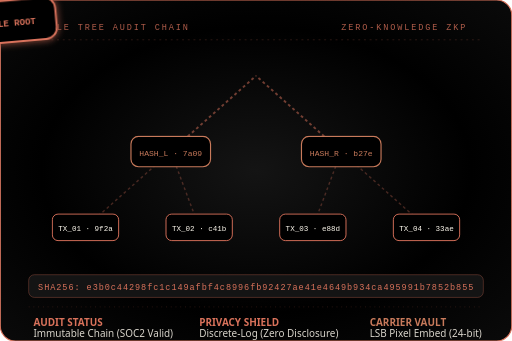
t = 0.00 s
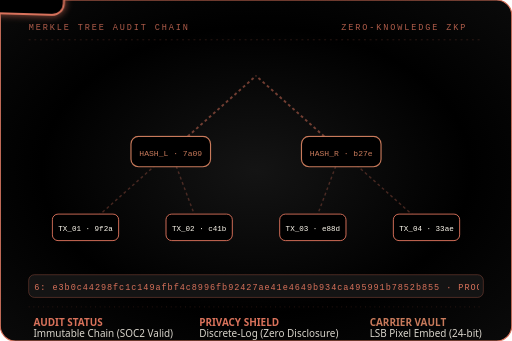
t = 1.20 s
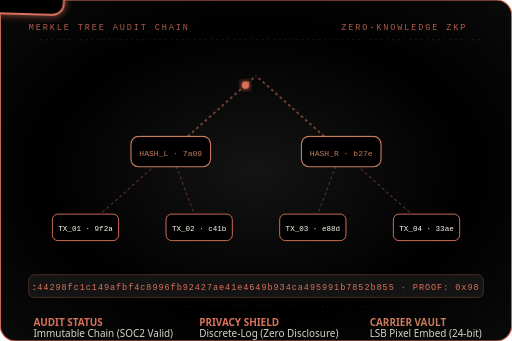
t = 2.80 s
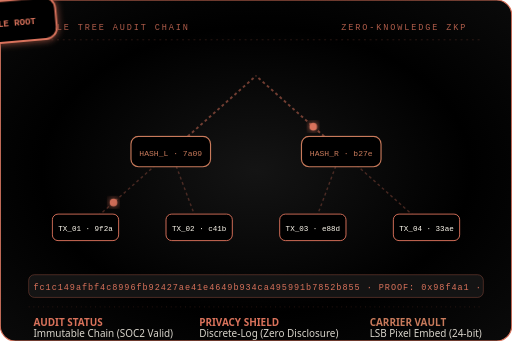
t = 4.00 s
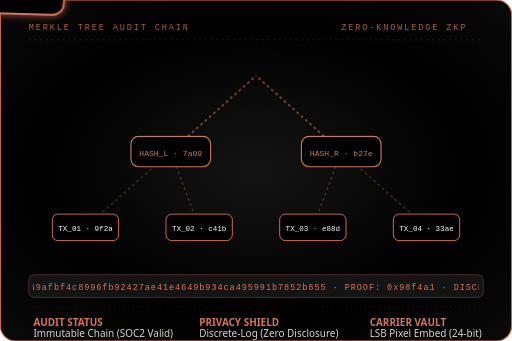
t = 5.20 s
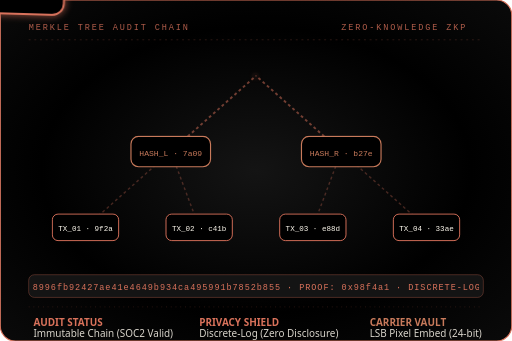
t = 6.80 s

The animated SVG that drew these frames (rendered in a browser with its animation timeline set to each time). Animation: 5 CSS @keyframes rules; one cycle of 8.00 s, repeats indefinitely.

<svg xmlns="http://www.w3.org/2000/svg" viewBox="0 0 540 360" width="100%" height="100%">
  <defs>
    <radialGradient id="cryptoBg" cx="50%" cy="50%" r="70%">
      <stop offset="0%" stop-color="#141414" />
      <stop offset="60%" stop-color="#000000" />
      <stop offset="100%" stop-color="#0A0A0A" />
    </radialGradient>

    <linearGradient id="laserBeam" x1="0%" y1="100%" x2="0%" y2="0%">
      <stop offset="0%" stop-color="#D9725B" stop-opacity="0" />
      <stop offset="50%" stop-color="#D9725B" stop-opacity="1" />
      <stop offset="100%" stop-color="#D9725B" stop-opacity="1" />
    </linearGradient>

    <filter id="nodeGlow" x="-30%" y="-30%" width="160%" height="160%">
      <feGaussianBlur stdDeviation="4" result="blur" />
      <feComposite in="SourceGraphic" in2="blur" operator="over" />
    </filter>
  </defs>

  <style>
    @keyframes pulseNode {
      0%, 100% { transform: scale(1); filter: drop-shadow(0 0 2px #D9725B); }
      50% { transform: scale(1.15); filter: drop-shadow(0 0 8px #D9725B); }
    }
    @keyframes flowPacket1 {
      0% { transform: translate(90px, 240px); opacity: 0; }
      20% { opacity: 1; }
      50% { transform: translate(180px, 160px); opacity: 1; }
      80% { opacity: 1; }
      100% { transform: translate(270px, 80px); opacity: 0; }
    }
    @keyframes flowPacket2 {
      0% { transform: translate(450px, 240px); opacity: 0; }
      20% { opacity: 1; }
      50% { transform: translate(360px, 160px); opacity: 1; }
      80% { opacity: 1; }
      100% { transform: translate(270px, 80px); opacity: 0; }
    }
    @keyframes streamHex {
      0% { transform: translateX(0px); }
      100% { transform: translateX(-240px); }
    }
    @keyframes lockRotate {
      0%, 100% { transform: rotate(-5deg); }
      50% { transform: rotate(5deg); }
    }

    .node-pulse { transform-origin: center; animation: pulseNode 3s ease-in-out infinite; }
    .packet-left { animation: flowPacket1 3.5s cubic-bezier(0.4, 0, 0.2, 1) infinite; }
    .packet-right { animation: flowPacket2 3.5s cubic-bezier(0.4, 0, 0.2, 1) infinite 1.75s; }
    .hex-scroll { animation: streamHex 8s linear infinite; }
    .lock-sway { transform-origin: 270px 80px; animation: lockRotate 4s ease-in-out infinite; }
  </style>

  <rect width="540" height="360" rx="16" fill="url(#cryptoBg)" stroke="#D9725B" stroke-width="1.2" />

  <!-- Security Header -->
  <g font-family="'Courier New', monospace" font-size="9" fill="#D9725B" opacity="0.8" letter-spacing="2">
    <text x="30" y="32">MERKLE TREE AUDIT CHAIN</text>
    <text x="360" y="32">ZERO-KNOWLEDGE ZKP</text>
  </g>
  <line x1="30" y1="42" x2="510" y2="42" stroke="#D9725B" stroke-opacity="0.2" stroke-dasharray="2 4" />

  <!-- Tree Edge Connections -->
  <g stroke="#D9725B" stroke-opacity="0.3" stroke-width="1.5" stroke-dasharray="3 3">
    <!-- Level 2 to Level 1 -->
    <line x1="90" y1="240" x2="180" y2="160" />
    <line x1="210" y1="240" x2="180" y2="160" />
    <line x1="330" y1="240" x2="360" y2="160" />
    <line x1="450" y1="240" x2="360" y2="160" />

    <!-- Level 1 to Root -->
    <line x1="180" y1="160" x2="270" y2="80" stroke-width="2" stroke="#D9725B" stroke-opacity="0.5" />
    <line x1="360" y1="160" x2="270" y2="80" stroke-width="2" stroke="#D9725B" stroke-opacity="0.5" />
  </g>

  <!-- Flowing Packets (Left & Right) -->
  <circle cx="0" cy="0" r="4" fill="#D9725B" class="packet-left" filter="url(#nodeGlow)" />
  <circle cx="0" cy="0" r="4" fill="#D9725B" class="packet-right" filter="url(#nodeGlow)" />

  <!-- LEAF LEVEL NODES (4 Transaction Blocks) -->
  <g font-family="'Courier New', monospace" font-size="8" fill="#FEF9EE" text-anchor="middle">
    <!-- Leaf 1 -->
    <g transform="translate(90, 240)">
      <rect x="-35" y="-14" width="70" height="28" rx="6" fill="#000000" stroke="#D9725B" stroke-width="1" />
      <text y="4">TX_01 · 9f2a</text>
    </g>
    <!-- Leaf 2 -->
    <g transform="translate(210, 240)">
      <rect x="-35" y="-14" width="70" height="28" rx="6" fill="#000000" stroke="#D9725B" stroke-width="1" />
      <text y="4">TX_02 · c41b</text>
    </g>
    <!-- Leaf 3 -->
    <g transform="translate(330, 240)">
      <rect x="-35" y="-14" width="70" height="28" rx="6" fill="#000000" stroke="#D9725B" stroke-width="1" />
      <text y="4">TX_03 · e88d</text>
    </g>
    <!-- Leaf 4 -->
    <g transform="translate(450, 240)">
      <rect x="-35" y="-14" width="70" height="28" rx="6" fill="#000000" stroke="#D9725B" stroke-width="1" />
      <text y="4">TX_04 · 33ae</text>
    </g>
  </g>

  <!-- INTERMEDIATE NODES (Parent Hashes) -->
  <g font-family="'Courier New', monospace" font-size="8.5" fill="#C87A5B" text-anchor="middle">
    <!-- Parent L -->
    <g transform="translate(180, 160)">
      <rect x="-42" y="-16" width="84" height="32" rx="8" fill="#000000" stroke="#C87A5B" stroke-width="1.2" />
      <text y="5">HASH_L · 7a09</text>
    </g>
    <!-- Parent R -->
    <g transform="translate(360, 160)">
      <rect x="-42" y="-16" width="84" height="32" rx="8" fill="#000000" stroke="#C87A5B" stroke-width="1.2" />
      <text y="5">HASH_R · b27e</text>
    </g>
  </g>

  <!-- ROOT MERKLE NODE (Golden Sovereign Root) -->
  <g transform="translate(270, 80)" class="lock-sway" filter="url(#nodeGlow)">
    <rect x="-65" y="-22" width="130" height="44" rx="12" fill="#000000" stroke="#D9725B" stroke-width="2" />
    <circle cx="-42" cy="0" r="10" fill="#D9725B" />
    <!-- Padlock Icon inside Circle -->
    <path d="M -45 -1 L -45 -4 A 3 3 0 0 1 -39 -4 L -39 -1 M -46 -1 L -38 -1 L -38 5 L -46 5 Z" stroke="#000000" stroke-width="1.2" fill="none" />
    <text x="12" y="5" font-family="'Courier New', monospace" font-size="9.5" font-weight="700" fill="#D9725B" text-anchor="middle">MERKLE ROOT</text>
  </g>

  <!-- Animated Live SHA-256 Hash Stream Ribbon -->
  <g transform="translate(0, 290)">
    <rect x="30" y="0" width="480" height="24" rx="6" fill="#141414" stroke="#D9725B" stroke-opacity="0.4" stroke-width="0.8" />
    <!-- Masked scrolling text -->
    <g clip-path="url(#streamClip)">
      <text x="40" y="16" class="hex-scroll" font-family="'Courier New', monospace" font-size="9" fill="#D9725B" letter-spacing="1">
        SHA256: e3b0c44298fc1c149afbf4c8996fb92427ae41e4649b934ca495991b7852b855 · PROOF: 0x98f4a1 · DISCRETE-LOG VERIFIED · ZERO KNOWLEDGE · NO LEAKS · 
      </text>
    </g>
  </g>

  <clipPath id="streamClip">
    <rect x="35" y="0" width="470" height="24" />
  </clipPath>

  <!-- Telemetry Row -->
  <line x1="30" y1="324" x2="510" y2="324" stroke="#D9725B" stroke-opacity="0.2" stroke-dasharray="1 4" />
  <g font-family="'DM Sans', 'Segoe UI', sans-serif" font-size="10.5" fill="#FEF9EE">
    <text x="35" y="344" fill="#D9725B" font-weight="700">AUDIT STATUS</text>
    <text x="35" y="356" opacity="0.85">Immutable Chain (SOC2 Valid)</text>

    <text x="210" y="344" fill="#D9725B" font-weight="700">PRIVACY SHIELD</text>
    <text x="210" y="356" opacity="0.85">Discrete-Log (Zero Disclosure)</text>

    <text x="390" y="344" fill="#C87A5B" font-weight="700">CARRIER VAULT</text>
    <text x="390" y="356" opacity="0.85">LSB Pixel Embed (24-bit)</text>
  </g>
</svg>
